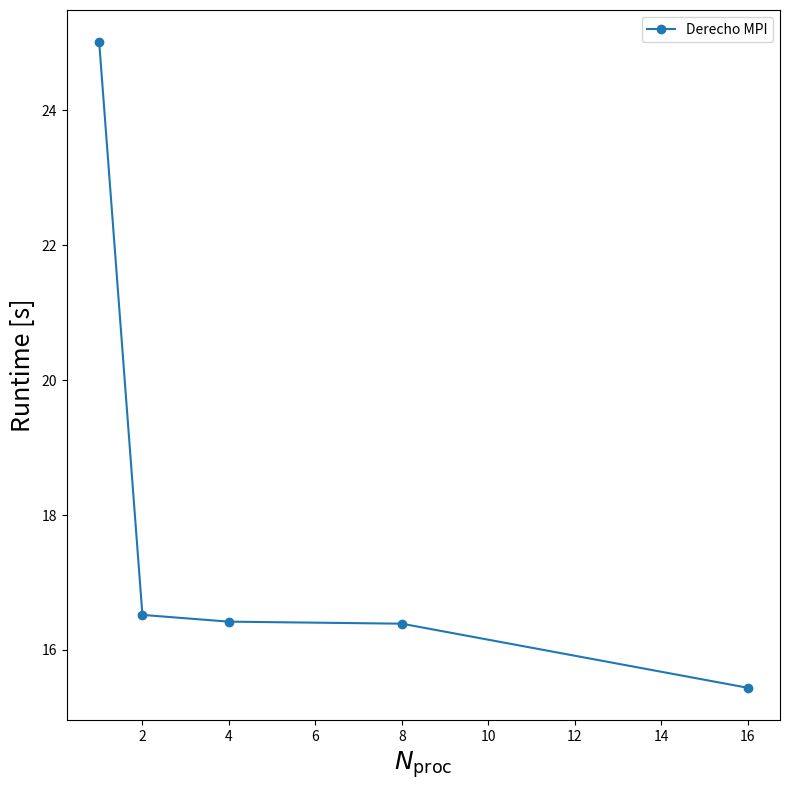
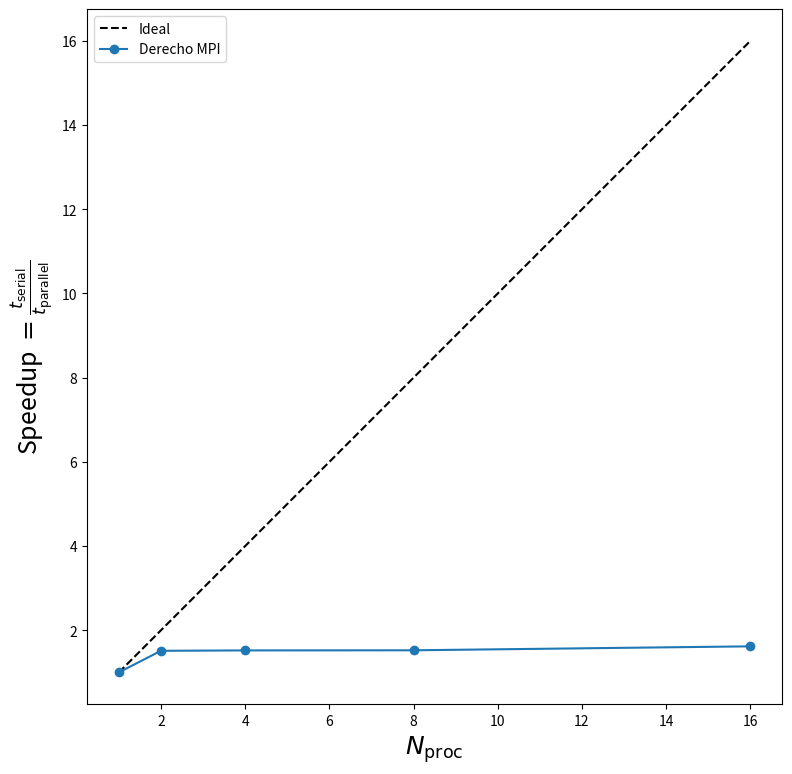
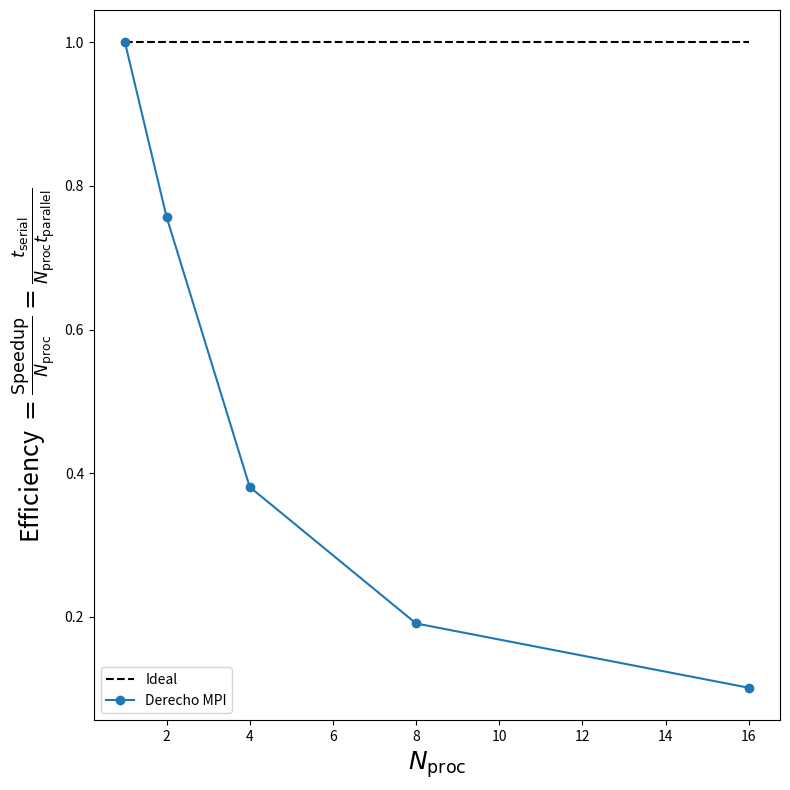

Here is the Python script that generated these plots, in order:
import numpy as np
import matplotlib.pyplot as plt

label_font_size=18
figure_size=(8,8)

# Fake data to test the plot
#n_procs = np.array([1,2,4,8]);
#t = np.array([1,0.5,0.28,0.2]);
#legend_label='test data'
#line_type='-*'

## Laptop MPI... 4096x4096, 1024 max chunk size, 100 time steps 
#n_procs = np.array([1, 2, 4, 8, 16])
#t = np.array([17.62, 11.69, 9.27, 8.843, 9.47])
#legend_label='Local Machine MPI'
#line_type='-*'

# [redacted]
n_procs = np.array([1, 2, 4, 8, 16])
t = np.array([25.01, 16.52, 16.42, 16.39, 15.44])
legend_label='Derecho MPI'
line_type='-o'

###############################################################################
# Runtime Plot
###############################################################################
plt.figure(figsize=figure_size)

plt.plot(n_procs, t, line_type, label=legend_label)

plt.xlabel(r'$N_{\mathrm{proc}}$',fontsize=label_font_size)
plt.ylabel(r'Runtime [s]',fontsize=label_font_size)
plt.legend()
plt.tight_layout()

###############################################################################
# Speedup Plot
###############################################################################
plt.figure(figsize=figure_size)

# Ideal speedup for reference
plt.plot(n_procs, n_procs, '--k', label='Ideal')

# Actual speedup
assert(n_procs[0] == 1) # Serial time must be the first element or speedup calculation y label will be misleading
t_serial = t[0]
plt.plot(n_procs, t_serial/t, line_type, label=legend_label)

plt.xlabel(r'$N_{\mathrm{proc}}$',fontsize=label_font_size)
plt.ylabel(r'Speedup $= \frac{t_{\mathrm{serial}}}{t_\mathrm{parallel}}$',fontsize=label_font_size)
plt.legend()
plt.gca().set_aspect('equal')
plt.tight_layout()

###############################################################################
# Efficiency Plot
###############################################################################
plt.figure(figsize=figure_size)

# Ideal efficiency for reference
plt.plot(n_procs, 1.0*np.ones(len(n_procs)), '--k', label='Ideal')

# Actual efficiency
assert(n_procs[0] == 1) # Serial time must be the first element or speedup calculation y label will be misleading
t_serial = t[0]
plt.plot(n_procs, t_serial/(n_procs*t), line_type, label=legend_label)

plt.xlabel(r'$N_{\mathrm{proc}}$',fontsize=label_font_size)
plt.ylabel(r'Efficiency $= \frac{\mathrm{Speedup}}{N_{\mathrm{proc}}} =  \frac{t_{\mathrm{serial}}}{N_{\mathrm{proc}}t_{\mathrm{parallel}}}$',fontsize=label_font_size)
plt.legend()
plt.tight_layout()

plt.show()